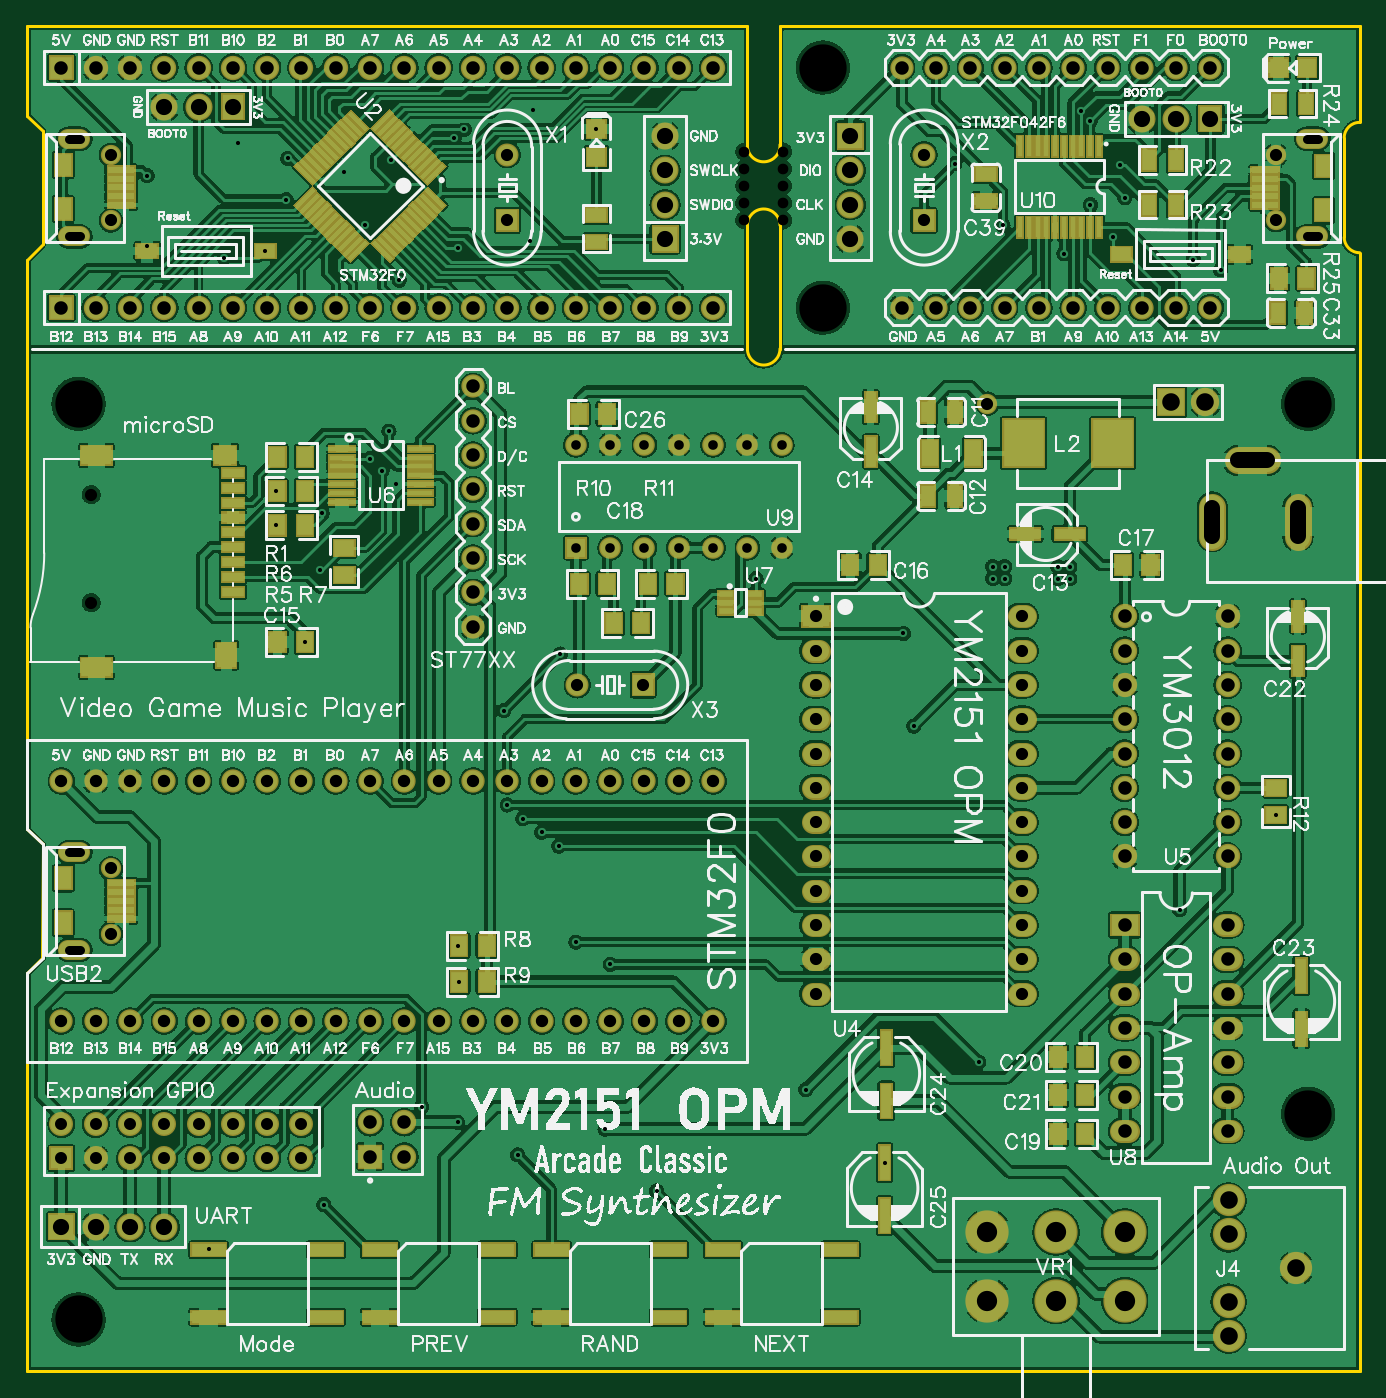
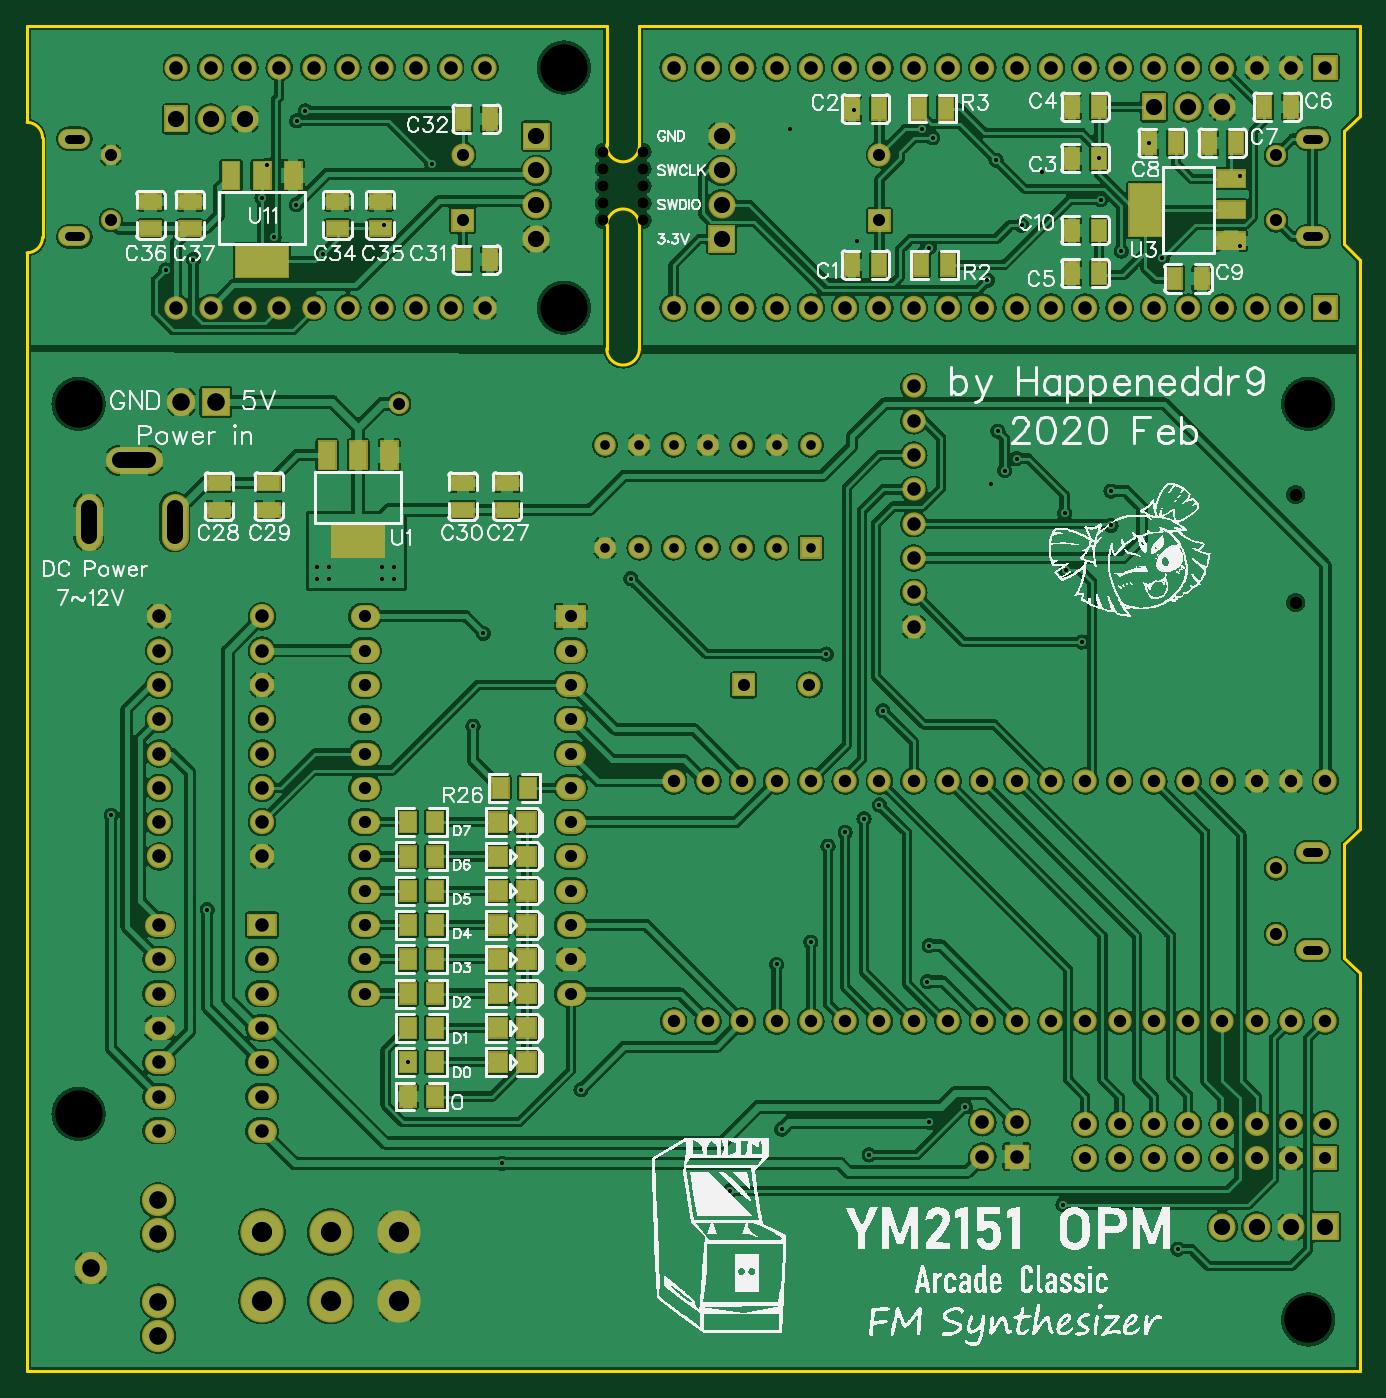
Circuit board: 11 layer files. Board 98.7 x 99.6 mm.
- outline: Gerber_BoardOutline.GKO (1382 bytes)
- bottom_copper: Gerber_BottomLayer.GBL (987694 bytes)
- paste: Gerber_BottomPasteMaskLayer.GBP (10498 bytes)
- bottom_silk: Gerber_BottomSilkLayer.GBO (196818 bytes)
- bottom_mask: Gerber_BottomSolderMaskLayer.GBS (18131 bytes)
- drill: Gerber_Drill_NPTH.DRL (628 bytes)
- drill: Gerber_Drill_PTH.DRL (6203 bytes)
- top_copper: Gerber_TopLayer.GTL (1060325 bytes)
- paste: Gerber_TopPasteMaskLayer.GTP (9932 bytes)
- top_silk: Gerber_TopSilkLayer.GTO (248648 bytes)
- top_mask: Gerber_TopSolderMaskLayer.GTS (31407 bytes)

=== outline: Gerber_BoardOutline.GKO ===
G04 Layer: BoardOutline*
G04 EasyEDA v6.3.22, 2020-04-16T16:32:26+08:00*
G04 928550df28224f32970c11639e6f1fd0,b166db8205ee484a91a1acb555850d7f,10*
G04 Gerber Generator version 0.2*
G04 Scale: 100 percent, Rotated: No, Reflected: No *
G04 Dimensions in millimeters *
G04 leading zeros omitted , absolute positions ,3 integer and 3 decimal *
%FSLAX33Y33*%
%MOMM*%
G90*
G71D02*

%ADD10C,0.254000*%
G54D10*
G01X97536Y83947D02*
G01X97536Y91313D01*
G01X98679Y99568D02*
G01X98679Y92456D01*
G01X98679Y75692D02*
G01X98679Y82804D01*
G01X55753Y99568D02*
G01X98679Y99568D01*
G01X55753Y90805D02*
G01X55753Y99568D01*
G01X53340Y99568D02*
G01X53340Y90678D01*
G01X55753Y84836D02*
G01X55753Y75692D01*
G01X55753Y75692D01*
G01X53340Y75692D02*
G01X53340Y84836D01*
G01X98679Y0D02*
G01X98679Y75692D01*
G01X0Y0D02*
G01X98679Y0D01*
G01X0Y75692D02*
G01X0Y82296D01*
G01X1143Y83439D01*
G01X1143Y91821D01*
G01X0Y92964D01*
G01X0Y99568D01*
G01X0Y99568D02*
G01X53340Y99568D01*
G01X0Y29466D02*
G01X0Y0D01*
G01X0Y75692D02*
G01X0Y40147D01*
G01X0Y40147D02*
G01X1143Y38989D01*
G01X1140Y30607D01*
G01X0Y29466D01*
G75*
G01X97536Y91313D02*
G02X98679Y92456I1143J0D01*
G01*
G75*
G01X53340Y84836D02*
G02X55753Y84836I1207J0D01*
G01*
G75*
G01X55753Y90805D02*
G02X53340Y90678I-1207J-60D01*
G01*
G75*
G01X55753Y75692D02*
G02X53340Y75692I-1206J0D01*
G01*
G75*
G01X97536Y83947D02*
G03X98679Y82804I1143J0D01*
G01*

%LPD*%
M00*
M02*

=== bottom_copper: Gerber_BottomLayer.GBL (987694 bytes, source omitted) ===
=== paste: Gerber_BottomPasteMaskLayer.GBP (10498 bytes, source omitted) ===
=== bottom_silk: Gerber_BottomSilkLayer.GBO (196818 bytes, source omitted) ===
=== bottom_mask: Gerber_BottomSolderMaskLayer.GBS (18131 bytes, source omitted) ===
=== drill: Gerber_Drill_NPTH.DRL (628 bytes, source withheld) ===
=== drill: Gerber_Drill_PTH.DRL (6203 bytes, source withheld) ===
=== top_copper: Gerber_TopLayer.GTL (1060325 bytes, source omitted) ===
=== paste: Gerber_TopPasteMaskLayer.GTP (9932 bytes, source omitted) ===
=== top_silk: Gerber_TopSilkLayer.GTO (248648 bytes, source omitted) ===
=== top_mask: Gerber_TopSolderMaskLayer.GTS (31407 bytes, source omitted) ===
